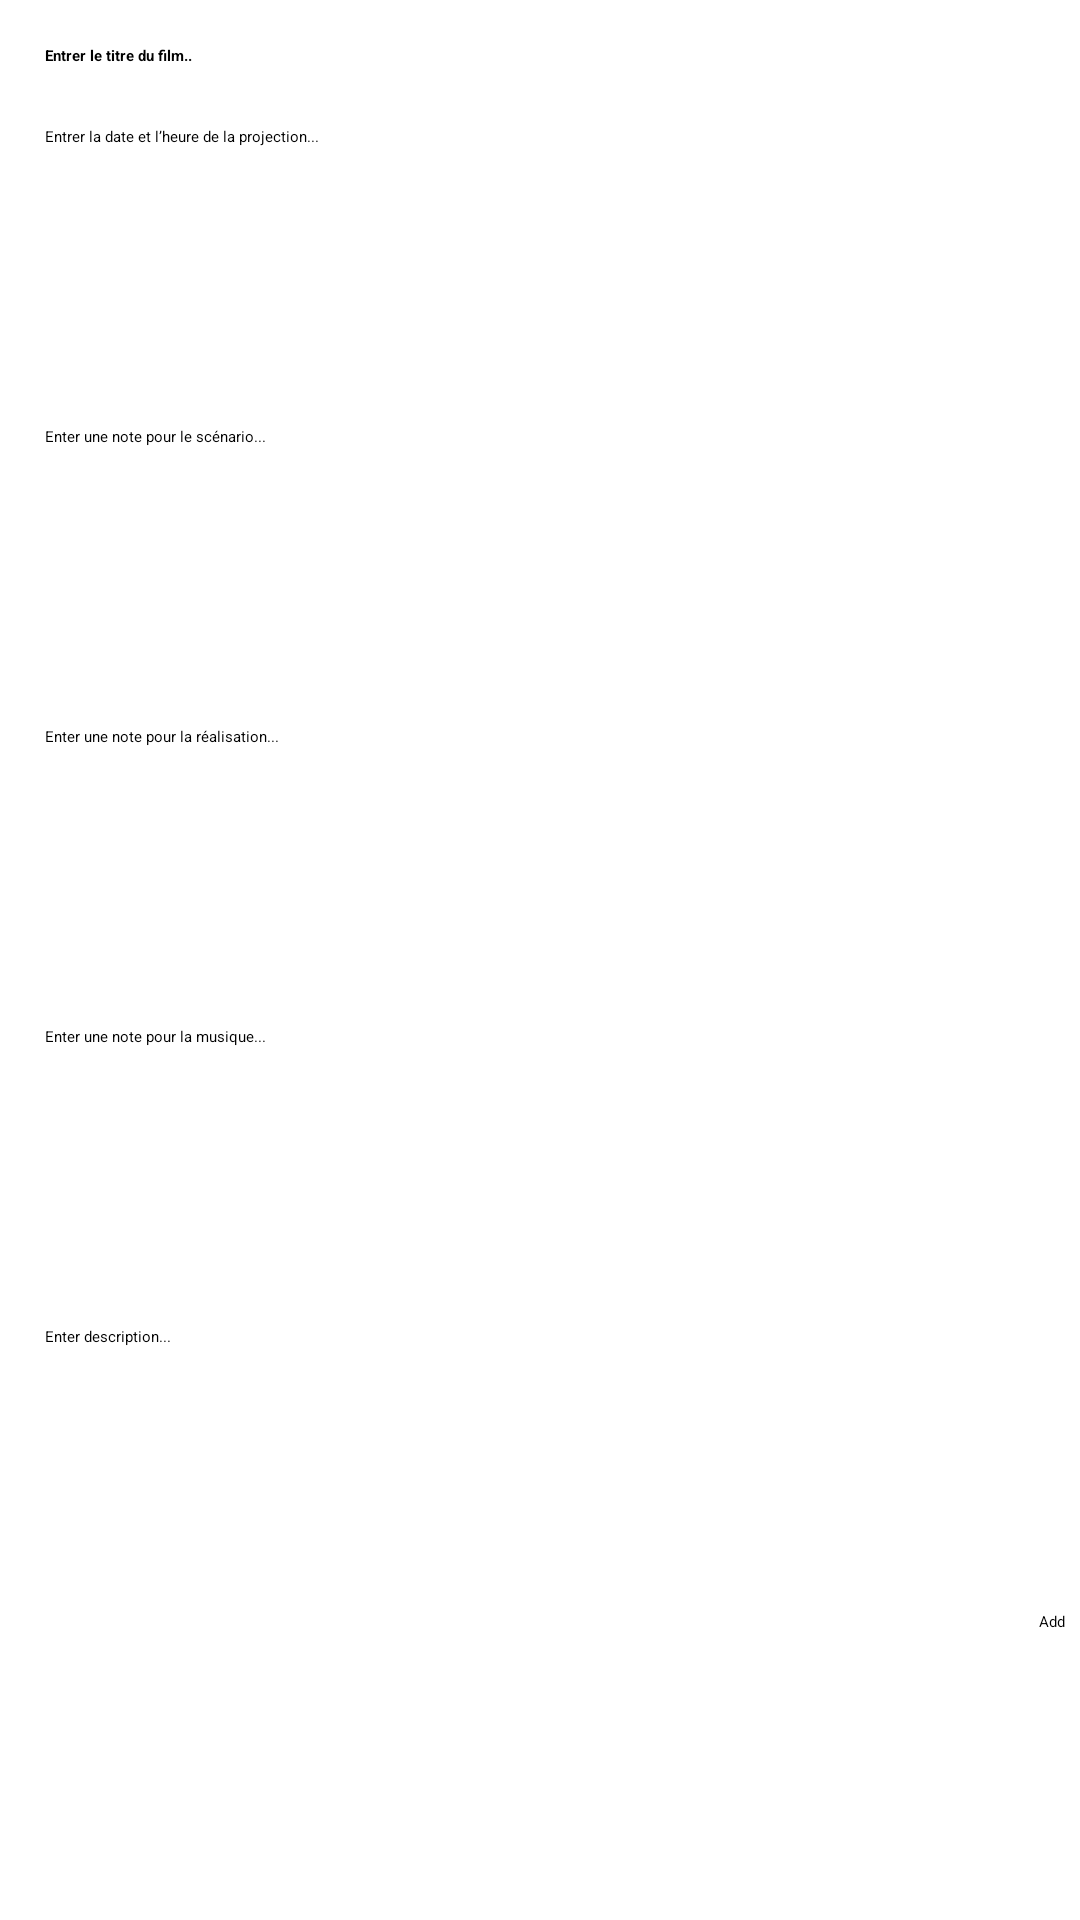

Produce the Android XML layout that renders to this screen, including the resource entries it uses.
<!-- AndroidManifest.xml: application theme Theme.Appli_Cine_Enigma -->
<!-- res/layout/activity_add_note.xml -->
<?xml version="1.0" encoding="utf-8"?>
<ScrollView xmlns:android="http://schemas.android.com/apk/res/android"
    xmlns:app="http://schemas.android.com/apk/res-auto"
    xmlns:tools="http://schemas.android.com/tools"
    android:layout_width="match_parent"
    android:layout_height="match_parent"
    tools:context=".AddNoteActivity">

    <LinearLayout
        android:layout_width="match_parent"
        android:layout_height="wrap_content"
        android:orientation="vertical">

        <android.support.v7.widget.CardView
            android:layout_width="match_parent"
            android:layout_height="wrap_content"
            android:layout_margin="5dp"
            app:cardBackgroundColor="@color/white"
            app:cardCornerRadius="3dp"
            app:cardElevation="3dp">

            <LinearLayout
                android:layout_width="match_parent"
                android:layout_height="wrap_content"
                android:orientation="vertical">

                <EditText
                    android:id="@+id/titleEt"
                    android:layout_width="match_parent"
                    android:layout_height="wrap_content"
                    android:background="@null"
                    android:hint="Entrer le titre du film.."
                    android:padding="10dp"
                    android:singleLine="true"
                    android:textStyle="bold" />
                <EditText
                    android:id="@+id/timeEt"
                    android:layout_width="match_parent"
                    android:layout_height="wrap_content"
                    android:background="@null"
                    android:gravity="top"
                    android:hint="Entrer la date et l’heure de la projection..."
                    android:minHeight="100dp"
                    android:padding="10dp" />
                <EditText
                    android:id="@+id/note_scenarioEt"
                    android:layout_width="match_parent"
                    android:layout_height="wrap_content"
                    android:background="@null"
                    android:gravity="top"
                    android:hint="Enter une note pour le scénario..."
                    android:minHeight="100dp"
                    android:padding="10dp" />
                <EditText
                    android:id="@+id/note_realisationEt"
                    android:layout_width="match_parent"
                    android:layout_height="wrap_content"
                    android:background="@null"
                    android:gravity="top"
                    android:hint="Enter une note pour la réalisation..."
                    android:minHeight="100dp"
                    android:padding="10dp" />
                <EditText
                    android:id="@+id/note_musiqueEt"
                    android:layout_width="match_parent"
                    android:layout_height="wrap_content"
                    android:background="@null"
                    android:gravity="top"
                    android:hint="Enter une note pour la musique..."
                    android:minHeight="100dp"
                    android:padding="10dp" />

                <EditText
                    android:id="@+id/descEt"
                    android:layout_width="match_parent"
                    android:layout_height="wrap_content"
                    android:background="@null"
                    android:gravity="top"
                    android:hint="Enter description..."
                    android:minHeight="100dp"
                    android:padding="10dp" />
            </LinearLayout>
        </android.support.v7.widget.CardView>

        <Button
            android:id="@+id/addBtn"
            style="@style/Base.Widget.AppCompat.Button.Colored"
            android:layout_width="wrap_content"
            android:layout_height="wrap_content"
            android:layout_gravity="end"
            android:layout_marginEnd="5dp"
            android:layout_marginRight="5dp"
            android:onClick="addFunc"
            android:text="Add" />

    </LinearLayout>

</ScrollView>
<!-- resources referenced by this layout -->
<resources>
  <style name="Theme.Appli_Cine_Enigma" parent="Theme.MaterialComponents.DayNight.DarkActionBar">
          
          <item name="colorPrimary">@color/purple_200</item>
          <item name="colorPrimaryVariant">@color/purple_700</item>
          <item name="colorOnPrimary">@color/black</item>
          
          <item name="colorSecondary">@color/teal_200</item>
          <item name="colorSecondaryVariant">@color/teal_200</item>
          <item name="colorOnSecondary">@color/black</item>
          
          <item name="android:statusBarColor" tools:targetApi="l">?attr/colorPrimaryVariant</item>
          
      </style>
  <!-- not gathered from this repository: default colours our renderer supplied (Android Studio template values) -->
  <color name="purple_200">#FFBB86FC</color>
  <color name="purple_700">#FF3700B3</color>
  <color name="teal_200">#FF03DAC5</color>
  <color name="black">#FF000000</color>
  <color name="white">#FFFFFFFF</color>
</resources>
